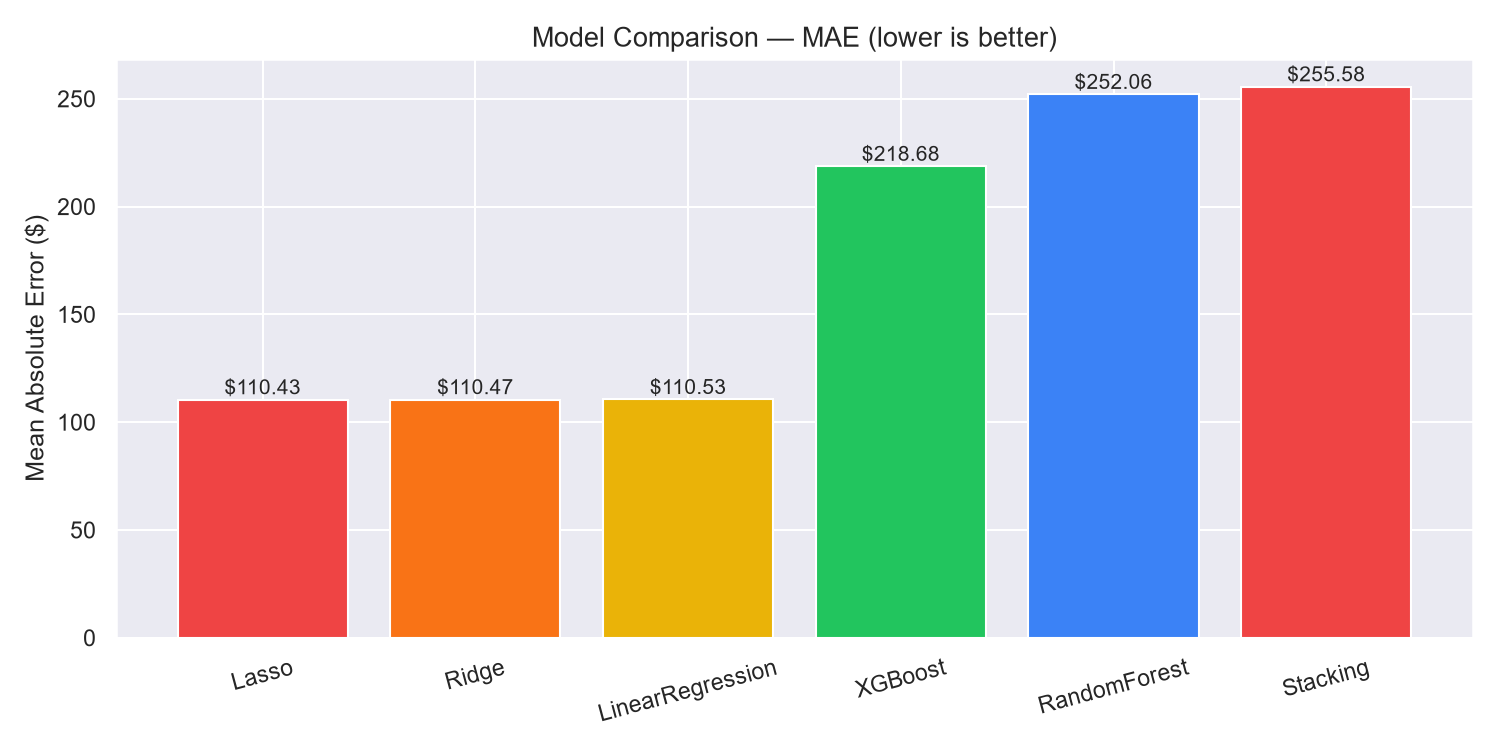

Values plotted in this chart, from the file beside it:
Model, MAE ($), RMSE ($), R²
Lasso, 110.4, 137.1, -4.567
Ridge, 110.5, 137.2, -4.569
LinearRegression, 110.5, 137.2, -4.575
XGBoost, 218.7, 481.1, -67.51
RandomForest, 252.1, 612, -109.9
Stacking, 255.6, 461.4, -62.02
